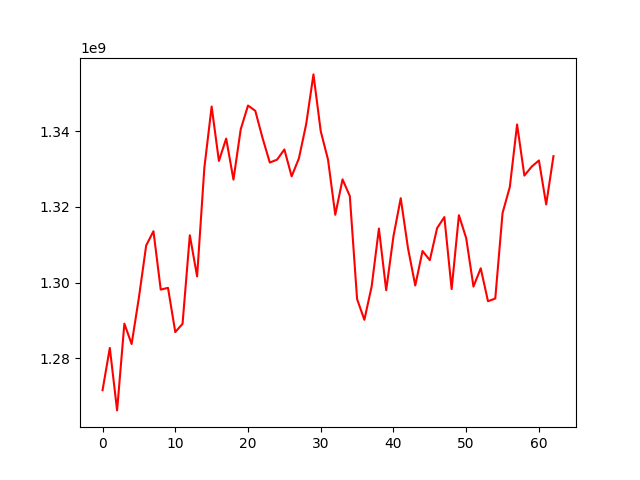

The file beside this chart, header and first rows:
, 0
0, 1271561756
1, 1282739281
2, 1266230034
3, 1289154084
4, 1283774727
5, 1296053022
6, 1309816588
7, 1313576602
8, 1298152347
9, 1298612552
10, 1286926228
11, 1289108536
12, 1312509297
13, 1301646708
14, 1330357141
15, 1346525664
16, 1332142752
17, 1338062350
18, 1327216509
19, 1340513017
20, 1346783455
21, 1345406240
22, 1338201087
23, 1331721241
24, 1332494432
25, 1335181533
26, 1328072114
27, 1332833929
28, 1341883713
29, 1355016840
30, 1340018499
31, 1332518457
32, 1317926837
33, 1327275018
34, 1322857154
35, 1295644151
36, 1290168275
37, 1298963990
38, 1314278592
39, 1297990848
40, 1312242304
41, 1322299278
42, 1309089930
43, 1299229102
44, 1308352538
45, 1305924632
46, 1314387306
47, 1317314313
48, 1298279398
49, 1317815433
50, 1311758456
51, 1298954348
52, 1303783920
53, 1295079417
54, 1295794806
55, 1318376070
56, 1325266066
57, 1341781919
58, 1328275508
59, 1330634839
... 3 more rows
